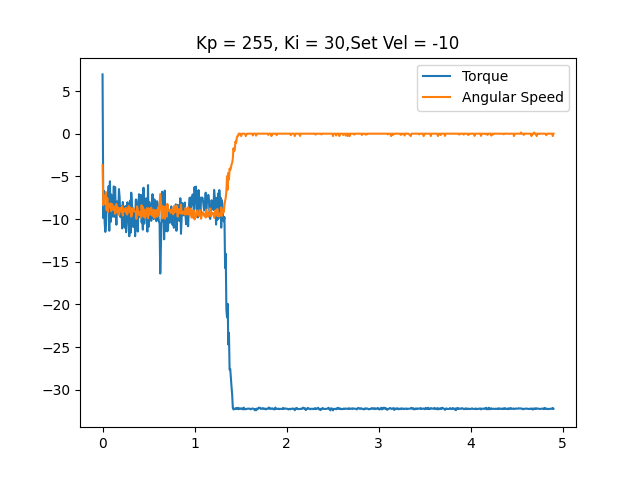

Values plotted in this chart, from the file beside it:
time, angular speed, torque, linear speed
0.0003321, -3.683, 6.945, 0
0.00888, -8.378, -9.894, 0
0.0163, -7.749, -6.719, 0
0.02334, -7.365, -10.44, 0
0.03065, -7.453, -11.5, 0
0.03777, -6.842, -10.75, 0
0.04498, -8.971, -8.347, 0
0.05222, -7.557, -8.653, 0
0.05929, -9.198, -8.411, 0
0.06653, -8.29, -6.139, 0
0.07347, -8.255, -11.38, 0
0.08048, -8.639, -5.575, 0
0.08747, -8.168, -10.34, 0
0.09457, -9.058, -7.122, 0
0.1015, -8.238, -8.347, 0
0.1086, -8.325, -9.716, 0
0.1158, -8.744, -8.878, 0
0.1228, -8.954, -6.171, 0
0.1298, -8.552, -9.749, 0
0.1368, -9.39, -6.252, 0
0.1438, -8.517, -9.007, 0
0.1509, -8.238, -10.67, 0
0.1578, -9.198, -7.944, 0
0.1647, -8.639, -8.798, 0
0.1716, -9.006, -9.12, 0
0.1787, -9.529, -6.494, 0
0.1857, -9.146, -7.428, 0
0.1926, -8.692, -9.732, 0
0.1996, -8.954, -9.781, 0
0.2066, -9.128, -8.476, 0
0.2136, -8.482, -11.1, 0
0.2207, -9.582, -8.008, 0
0.2279, -8.779, -9.604, 0
0.2349, -8.814, -9.233, 0
0.2419, -9.058, -11.01, 0
0.2489, -9.128, -8.476, 0
0.2559, -8.692, -11.54, 0
0.263, -9.442, -9.297, 0
0.2701, -9.477, -8.041, 0
0.2773, -8.971, -9.201, 0
0.2842, -8.482, -10.91, 0
0.2912, -8.604, -12.02, 0
0.2982, -9.198, -7.847, 0
0.3052, -8.692, -11.6, 0
0.3122, -9.721, -6.913, 0
0.3192, -9.477, -8.218, 0
0.3262, -9.023, -8.975, 0
0.3333, -8.709, -10.92, 0
0.3402, -8.901, -10.25, 0
0.3473, -9.093, -8.959, 0
0.3543, -9.128, -12, 0
0.3614, -9.163, -7.718, 0
0.3683, -9.983, -7.734, 0
0.3755, -8.517, -9.233, 0
0.3824, -8.814, -11.47, 0
0.3894, -9.268, -9.023, 0
0.3965, -9.529, -7.09, 0
0.4034, -9.163, -9.587, 0
0.4105, -9.163, -9.781, 0
0.4174, -9.826, -7.17, 0
... 633 more rows
